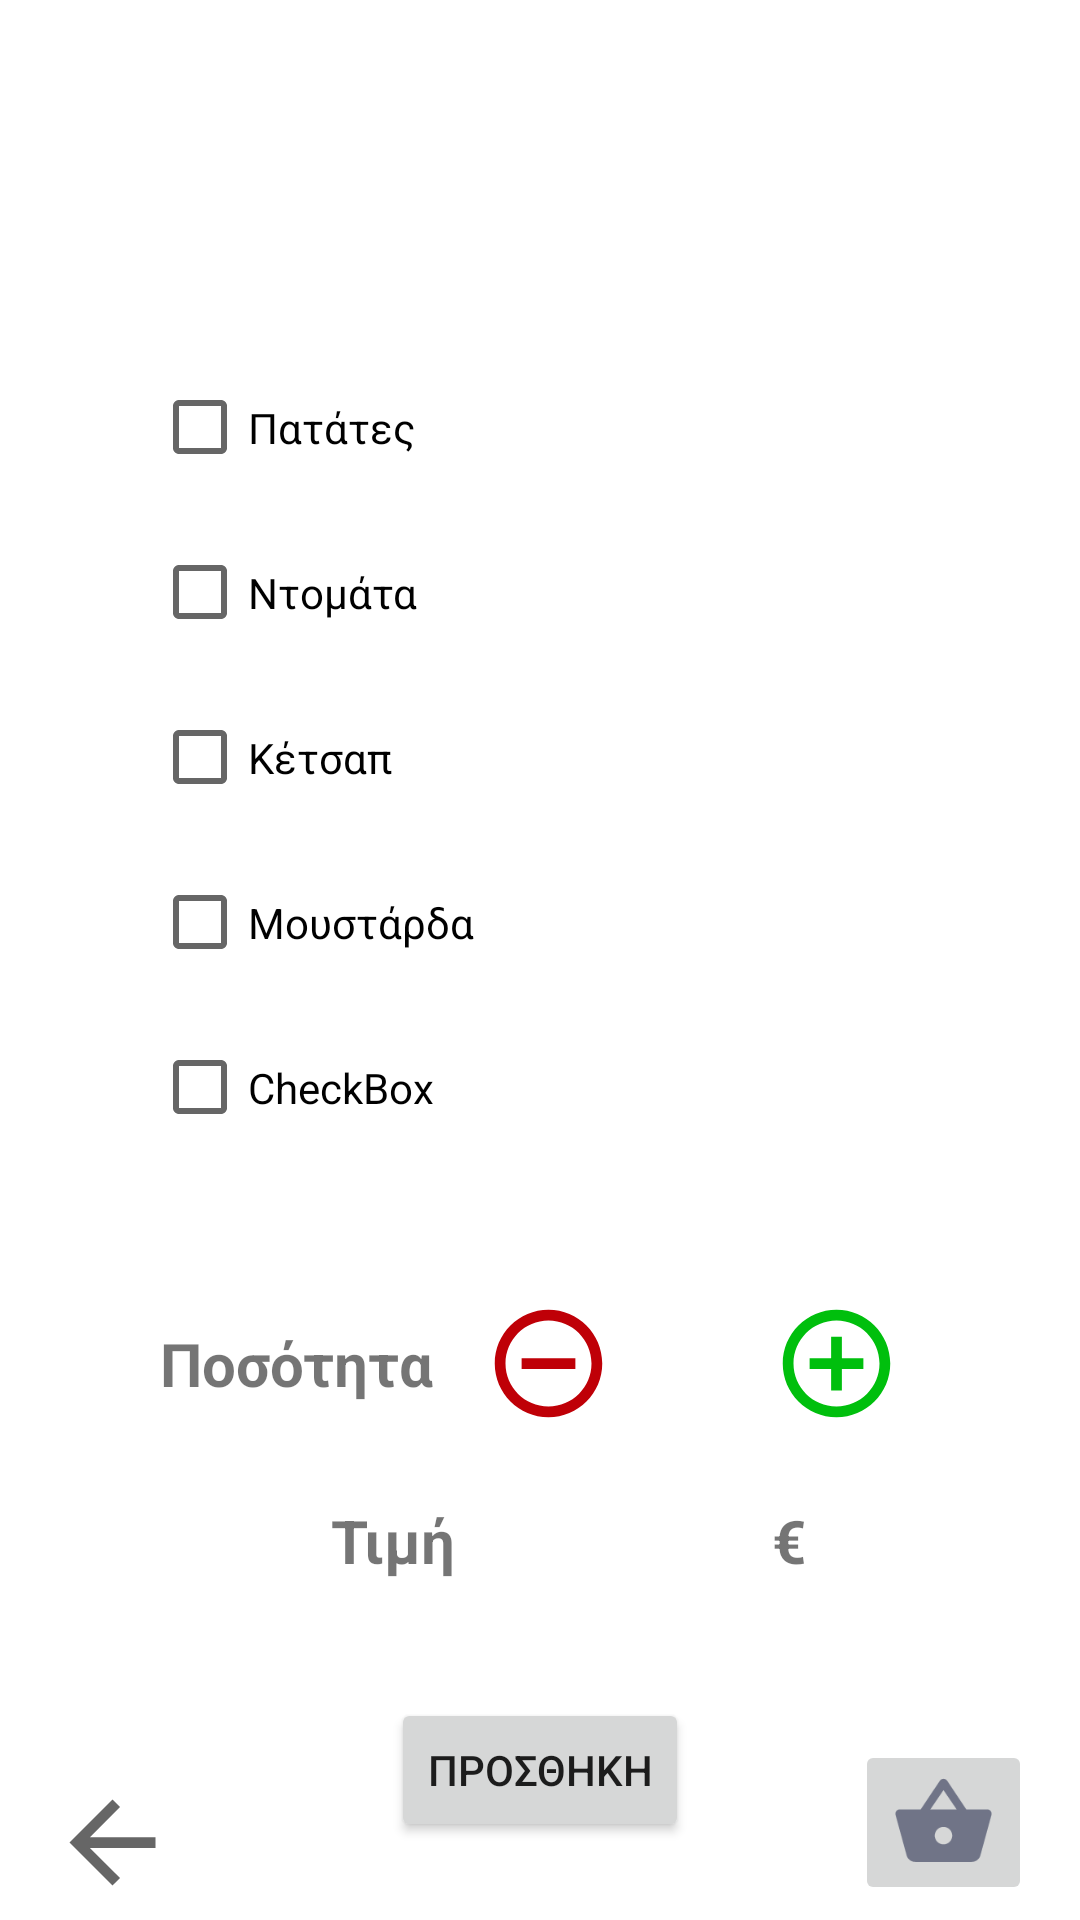

Write the Android layout XML for this screen, with the resource values it uses.
<!-- AndroidManifest.xml: application theme Theme.EShopp -->
<!-- res/layout/activity_show_item1.xml -->
<?xml version="1.0" encoding="utf-8"?>
<androidx.constraintlayout.widget.ConstraintLayout xmlns:android="http://schemas.android.com/apk/res/android"
    xmlns:app="http://schemas.android.com/apk/res-auto"
    xmlns:tools="http://schemas.android.com/tools"
    android:layout_width="match_parent"
    android:layout_height="match_parent"
    tools:context=".ShowItem1">

    <TextView
        android:id="@+id/textView3"
        android:layout_width="105dp"
        android:layout_height="43dp"
        android:layout_marginEnd="10dp"
        android:gravity="center"
        android:text="Ποσότητα"
        android:textAlignment="center"
        android:textSize="20dp"
        android:textStyle="bold"
        app:layout_constraintBottom_toBottomOf="@+id/grillpos"
        app:layout_constraintEnd_toStartOf="@+id/grillmomus"
        app:layout_constraintTop_toTopOf="@+id/grillpos"
        app:layout_constraintVertical_bias="0.0" />

    <TextView
        android:id="@+id/item1"
        android:layout_width="284dp"
        android:layout_height="46dp"
        android:layout_marginTop="40dp"
        android:gravity="center"
        android:textSize="20dp"
        android:textStyle="bold"
        app:layout_constraintEnd_toEndOf="parent"
        app:layout_constraintStart_toStartOf="parent"
        app:layout_constraintTop_toTopOf="parent" />

    <CheckBox
        android:id="@+id/yliko1"
        android:layout_width="259dp"
        android:layout_height="45dp"
        android:layout_marginTop="80dp"
        android:text="Πατάτες"
        app:layout_constraintEnd_toEndOf="parent"
        app:layout_constraintStart_toStartOf="parent"
        app:layout_constraintTop_toTopOf="@+id/item1" />

    <CheckBox
        android:id="@+id/yliko2"
        android:layout_width="259dp"
        android:layout_height="45dp"
        android:layout_marginTop="10dp"
        android:text="Ντομάτα"
        app:layout_constraintEnd_toEndOf="parent"
        app:layout_constraintStart_toStartOf="parent"
        app:layout_constraintTop_toBottomOf="@+id/yliko1" />

    <CheckBox
        android:id="@+id/yliko3"
        android:layout_width="259dp"
        android:layout_height="45dp"
        android:layout_marginTop="10dp"
        android:text="Κέτσαπ"
        app:layout_constraintEnd_toEndOf="parent"
        app:layout_constraintStart_toStartOf="parent"
        app:layout_constraintTop_toBottomOf="@+id/yliko2" />

    <CheckBox
        android:id="@+id/yliko4"
        android:layout_width="259dp"
        android:layout_height="45dp"
        android:layout_marginTop="10dp"
        android:text="Μουστάρδα"
        app:layout_constraintEnd_toEndOf="parent"
        app:layout_constraintStart_toStartOf="parent"
        app:layout_constraintTop_toBottomOf="@+id/yliko3" />

    <Button
        android:id="@+id/buttonpros"
        android:layout_width="wrap_content"
        android:layout_height="wrap_content"
        android:layout_marginTop="35dp"
        android:text="προσθηκη"
        app:layout_constraintEnd_toEndOf="parent"
        app:layout_constraintStart_toStartOf="parent"
        app:layout_constraintTop_toBottomOf="@+id/griltimi" />

    <ImageButton
        android:id="@+id/pizzashop"
        android:layout_width="wrap_content"
        android:layout_height="wrap_content"
        android:layout_marginEnd="16dp"
        android:layout_marginBottom="15dp"
        app:layout_constraintBottom_toBottomOf="parent"
        app:layout_constraintEnd_toEndOf="parent"
        app:layout_constraintTop_toBottomOf="@+id/buttonpros"
        app:layout_constraintVertical_bias="0.774"
        app:srcCompat="@drawable/ic_baseline_shopping_basket_24" />

    <TextView
        android:id="@+id/grillpos"
        android:layout_width="43dp"
        android:layout_height="43dp"
        android:layout_marginTop="48dp"
        android:gravity="center"
        android:textAlignment="center"
        android:textSize="20dp"
        android:textStyle="bold"
        app:layout_constraintEnd_toEndOf="parent"
        app:layout_constraintHorizontal_bias="0.66"
        app:layout_constraintStart_toStartOf="parent"
        app:layout_constraintTop_toBottomOf="@+id/yliko5" />

    <ImageView
        android:id="@+id/grilladd"
        android:layout_width="43dp"
        android:layout_height="43dp"
        android:layout_marginStart="5dp"
        app:layout_constraintEnd_toEndOf="parent"
        app:layout_constraintHorizontal_bias="0.0"
        app:layout_constraintStart_toEndOf="@+id/grillpos"
        app:layout_constraintTop_toTopOf="@+id/grillpos"
        app:srcCompat="@drawable/ic_baseline_add_circle_outline_24" />

    <ImageView
        android:id="@+id/grillmomus"
        android:layout_width="43dp"
        android:layout_height="43dp"
        android:layout_marginEnd="5dp"
        app:layout_constraintEnd_toStartOf="@+id/grillpos"
        app:layout_constraintTop_toTopOf="@+id/grillpos"
        app:srcCompat="@drawable/ic_baseline_remove_circle_outline_24" />

    <ImageView
        android:id="@+id/pizzaprev"
        android:layout_width="43dp"
        android:layout_height="43dp"
        android:layout_marginStart="16dp"
        android:layout_marginBottom="15dp"
        app:layout_constraintBottom_toBottomOf="parent"
        app:layout_constraintStart_toStartOf="parent"
        app:layout_constraintTop_toBottomOf="@+id/buttonpros"
        app:layout_constraintVertical_bias="0.67"
        app:srcCompat="?attr/actionModeCloseDrawable" />

    <CheckBox
        android:id="@+id/yliko5"
        android:layout_width="259dp"
        android:layout_height="45dp"
        android:layout_marginTop="10dp"
        android:text="CheckBox"
        app:layout_constraintEnd_toEndOf="parent"
        app:layout_constraintStart_toStartOf="parent"
        app:layout_constraintTop_toBottomOf="@+id/yliko4" />

    <TextView
        android:id="@+id/textView15"
        android:layout_width="50dp"
        android:layout_height="35dp"
        android:layout_marginEnd="10dp"
        android:gravity="center"
        android:text="Τιμή"
        android:textAlignment="center"
        android:textSize="20dp"
        android:textStyle="bold"
        app:layout_constraintBottom_toBottomOf="@+id/griltimi"
        app:layout_constraintEnd_toStartOf="@+id/griltimi"
        app:layout_constraintTop_toTopOf="@+id/griltimi" />

    <TextView
        android:id="@+id/griltimi"
        android:layout_width="70dp"
        android:layout_height="35dp"
        android:layout_marginTop="20dp"
        android:gravity="center"
        android:textAlignment="center"
        android:textSize="20dp"
        android:textStyle="bold"
        app:layout_constraintEnd_toEndOf="parent"
        app:layout_constraintHorizontal_bias="0.571"
        app:layout_constraintStart_toStartOf="parent"
        app:layout_constraintTop_toBottomOf="@+id/grillpos" />

    <TextView
        android:id="@+id/textView19"
        android:layout_width="35dp"
        android:layout_height="35dp"
        android:text="€"
        android:textAlignment="center"
        android:textSize="20dp"
        android:textStyle="bold"
        android:gravity="center"
        android:layout_marginStart="10dp"
        app:layout_constraintBottom_toBottomOf="@+id/griltimi"
        app:layout_constraintStart_toEndOf="@+id/griltimi"
        app:layout_constraintTop_toTopOf="@+id/griltimi" />

</androidx.constraintlayout.widget.ConstraintLayout>
<!-- resources referenced by this layout -->
<resources>
  <!-- drawable ic_baseline_add_circle_outline_24 (drawable) -->
  <vector android:height="24dp" android:tint="#00BF0D"
      android:viewportHeight="24" android:viewportWidth="24"
      android:width="24dp" xmlns:android="http://schemas.android.com/apk/res/android">
      <path android:fillColor="@android:color/white" android:pathData="M13,7h-2v4L7,11v2h4v4h2v-4h4v-2h-4L13,7zM12,2C6.48,2 2,6.48 2,12s4.48,10 10,10 10,-4.48 10,-10S17.52,2 12,2zM12,20c-4.41,0 -8,-3.59 -8,-8s3.59,-8 8,-8 8,3.59 8,8 -3.59,8 -8,8z"/>
  </vector>
  <!-- drawable ic_baseline_remove_circle_outline_24 (drawable) -->
  <vector android:height="24dp" android:tint="#BF0007"
      android:viewportHeight="24" android:viewportWidth="24"
      android:width="24dp" xmlns:android="http://schemas.android.com/apk/res/android">
      <path android:fillColor="@android:color/white" android:pathData="M7,11v2h10v-2L7,11zM12,2C6.48,2 2,6.48 2,12s4.48,10 10,10 10,-4.48 10,-10S17.52,2 12,2zM12,20c-4.41,0 -8,-3.59 -8,-8s3.59,-8 8,-8 8,3.59 8,8 -3.59,8 -8,8z"/>
  </vector>
  <!-- drawable ic_baseline_shopping_basket_24 (drawable) -->
  <vector android:height="35dp" android:tint="#707487"
      android:viewportHeight="24" android:viewportWidth="24"
      android:width="35dp" xmlns:android="http://schemas.android.com/apk/res/android">
      <path android:fillColor="@android:color/white" android:pathData="M17.21,9l-4.38,-6.56c-0.19,-0.28 -0.51,-0.42 -0.83,-0.42 -0.32,0 -0.64,0.14 -0.83,0.43L6.79,9L2,9c-0.55,0 -1,0.45 -1,1 0,0.09 0.01,0.18 0.04,0.27l2.54,9.27c0.23,0.84 1,1.46 1.92,1.46h13c0.92,0 1.69,-0.62 1.93,-1.46l2.54,-9.27L23,10c0,-0.55 -0.45,-1 -1,-1h-4.79zM9,9l3,-4.4L15,9L9,9zM12,17c-1.1,0 -2,-0.9 -2,-2s0.9,-2 2,-2 2,0.9 2,2 -0.9,2 -2,2z"/>
  </vector>
  <style name="Theme.EShopp" parent="Theme.MaterialComponents.DayNight.DarkActionBar">
          
          <item name="colorPrimary">@color/purple_500</item>
          <item name="colorPrimaryVariant">@color/purple_700</item>
          <item name="colorOnPrimary">@color/white</item>
          
          <item name="colorSecondary">@color/teal_200</item>
          <item name="colorSecondaryVariant">@color/teal_700</item>
          <item name="colorOnSecondary">@color/black</item>
          
          <item name="android:statusBarColor" tools:targetApi="l">?attr/colorPrimaryVariant</item>
          
      </style>
  <!-- not gathered from this repository: default colours our renderer supplied (Android Studio template values) -->
  <color name="purple_500">#FF6200EE</color>
  <color name="purple_700">#FF3700B3</color>
  <color name="teal_200">#FF03DAC5</color>
  <color name="teal_700">#FF018786</color>
  <color name="black">#FF000000</color>
  <color name="white">#FFFFFFFF</color>
</resources>
